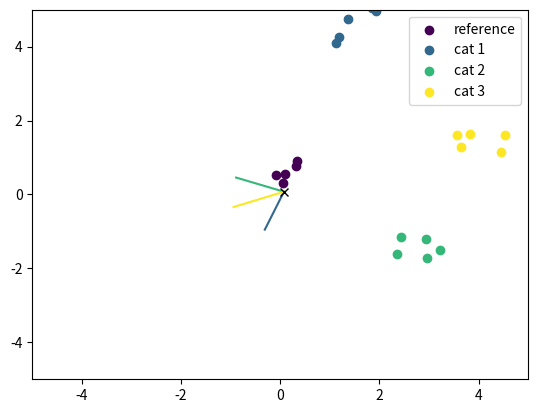

Write the Python code that produced this figure.
import numpy as np
import matplotlib.pyplot as plt
from matplotlib import cm

viridis = cm.get_cmap('viridis', 12)

np.random.seed(1)

"""
run: python -m tests.Optimization.t01_2d_optimization_algo
"""


def generate_data_set(n_dim: int, n_cat: int, n_points: int, min_length=2, max_length=5, ref_at_origin=True,
                      balanced=True, do_plot=False):
    """

    :param n_dim:
    :param n_cat:
    :param n_points: n_points per category
    :param ref_at_0:
    :param balanced:
    :return:
    """
    if ref_at_origin:
        ref_origin = np.zeros(n_dim)
    else:
        ref_origin = np.random.rand(n_dim)

    # create random positions around the center (ref_origin)
    ref_pos = np.random.rand(n_points, n_dim) + ref_origin - 0.5

    # create randomly random direction (phi angles)
    phis = np.random.rand(n_cat - 1) * 2 * np.pi

    # create randomly different length between min and max length
    lengths = np.random.rand(n_cat - 1) * (max_length - min_length) + min_length

    # compute xy coordinates for each direction
    tun_refs = np.array([np.cos(phis), np.sin(phis)]).T * np.expand_dims(lengths, axis=1)

    # generate clouds of positions for each category (origin centered)
    tun_pos = np.random.rand(n_cat - 1, n_points, n_dim) - 0.5

    # translate to tuning positions
    tun_pos += np.repeat(np.expand_dims(tun_refs, axis=1), n_points, axis=1) + ref_origin

    # construct dataset
    positions = np.concatenate((ref_pos, np.reshape(tun_pos, (-1, n_dim))), axis=0)
    # construct label
    labels = []
    for i in range(len(ref_pos)):
        labels.append(0)
    for i in range(n_cat - 1):
        for j in range(len(tun_pos[i])):
            labels.append(i + 1)

    return positions, np.array(labels).astype(int)


def plot_space(positions, labels, ref_vector=None, tun_vectors=None, min_length=5, max_length=5):
    uniques = np.unique(labels)
    n_cat = len(uniques)

    # plot
    cmap = cm.get_cmap('viridis', n_cat)
    plt.figure()
    for i, color in zip(range(n_cat), cmap(range(n_cat))):
        label = uniques[i]

        label_name = "cat {}".format(label)
        if label == 0:
            label_name = "reference"

        # get all positions for this label
        pos = positions[labels == label]

        # plot the positions
        plt.scatter(pos[:, 0], pos[:, 1], color=color, label=label_name)

        if i != 0 and tun_vectors is not None and ref_vector is not None:
            plt.plot([ref_vector[0], tun_vectors[i - 1, 0]], [ref_vector[1], tun_vectors[i - 1, 1]], color=color)

    if ref_vector is not None:
        print("ref_vector", ref_vector)
        # plot cross
        plt.plot(ref_vector[0], ref_vector[1], 'xk')


    plt.legend()
    plt.axis([-min_length, max_length, -min_length, max_length])
    plt.show()


def compute_projections(x, ref_vectors, tun_vectors, nu=1, neutral_threshold=0) -> np.array:
    """

    :param x: (n_img, n_feat_map, n_dim)
    :param ref_vectors: (n_feat_map, n_dim)
    :param tun_vectors: (n_cat, n_feat_map, n_dim)
    :param nu:
    :param neutral_threshold:
    :param verbose:
    :return:
    """

    # normalize by norm of each landmark
    norm_t = np.linalg.norm(tun_vectors, axis=2)  # (n_cat, n_feat_map)

    # vectorized version
    diff = x - ref_vectors
    projections = np.dot(diff, np.moveaxis(tun_vectors, 0, -1)) / norm_t  # does not take care of norm_t == 0
    projections = np.power(projections, nu)
    projections[projections < 0] = 0
    projections = projections[..., 0, :]  # remove duplicate from the 3 by 3,
    # todo: is there not a better way to do the dot product?
    projections = np.sum(projections, axis=1)  # sum of feature maps

    # apply neutral threshold
    projections[projections < neutral_threshold] = 0

    return projections


def compute_loss(proj: np.array, y: np.array) -> float:
    """

    :param proj: (n_img, n_cat)
    :param y: (n_img, )
    :return:
    """

    # compute sum of all exp proj
    # [redacted]

    loss = 0
    for i in range(len(proj)):
        if y[i] != 0:  # assume neutral == 0
            # loss += np.exp(proj[i, y[i] - 1]) / sum_proj[i]
            loss += np.exp(proj[i, y[i] - 1])

    # return loss
    return loss / len(proj)


def optimize_NRE(x: np.array, y, neutral=0, lr=0.1):
    """

    :param x: (n_pts, n_feature_maps, n_dim)
    :param y:
    :param neutral:
    :return:
    """
    n_dim = np.shape(x)[-1]
    uniques = np.unique(y)
    n_cat = len(uniques)
    n_feat_maps = np.shape(x)[1]
    print("n_dim: {}, n_cat: {}".format(n_dim, n_cat))

    ref_vectors = np.zeros((n_feat_maps, n_dim))
    print("shape ref_vectors", np.shape(ref_vectors))
    tun_vectors = np.zeros((n_cat - 1, n_feat_maps, n_dim))
    print("shape tun_vectors", np.shape(tun_vectors))

    # for each expression
    c = 0
    for cat in uniques:
        if cat != neutral:
            x_cat = x[y == cat]
            v_cat = np.zeros((n_feat_maps, n_dim))
            for f in range(n_feat_maps):
                u, s, vh = np.linalg.svd(x_cat[:, f])
                print("shape u, s, vh", np.shape(u), np.shape(s), np.shape(vh))
                print("s", s)
                print("shape vh[0]", np.shape(vh[0]))
                v_cat[f] = vh[0] + ref_vectors[f]

            tun_vectors[c] = v_cat
            c += 1

    print("tun_vectors", np.shape(tun_vectors))
    print(tun_vectors)

    # get projections
    projections = compute_projections(x, ref_vectors, tun_vectors)
    print("projections", np.shape(projections))

    # compute loss
    loss = compute_loss(projections, y)
    print("loss", loss)

    # move ref vector (do something like)
    ref_vectors += lr * loss

    plot_space(x_train, y_train, ref_vector=ref_vectors[0], tun_vectors=tun_vectors[:, 0])


if __name__ == '__main__':
    # declare parameters
    n_dim = 2
    n_cat = 4  # (3 + random)
    n_points = 5
    # generate random data
    x_train, y_train = generate_data_set(n_dim, n_cat, n_points, ref_at_origin=False)
    print("shape x_train", np.shape(x_train))
    print("shape y_train", np.shape(y_train))

    # # plot generated data
    # plot_space(x_train, y_train)

    # optimize_NRE
    optimize_NRE(np.expand_dims(x_train, axis=1), y_train)
